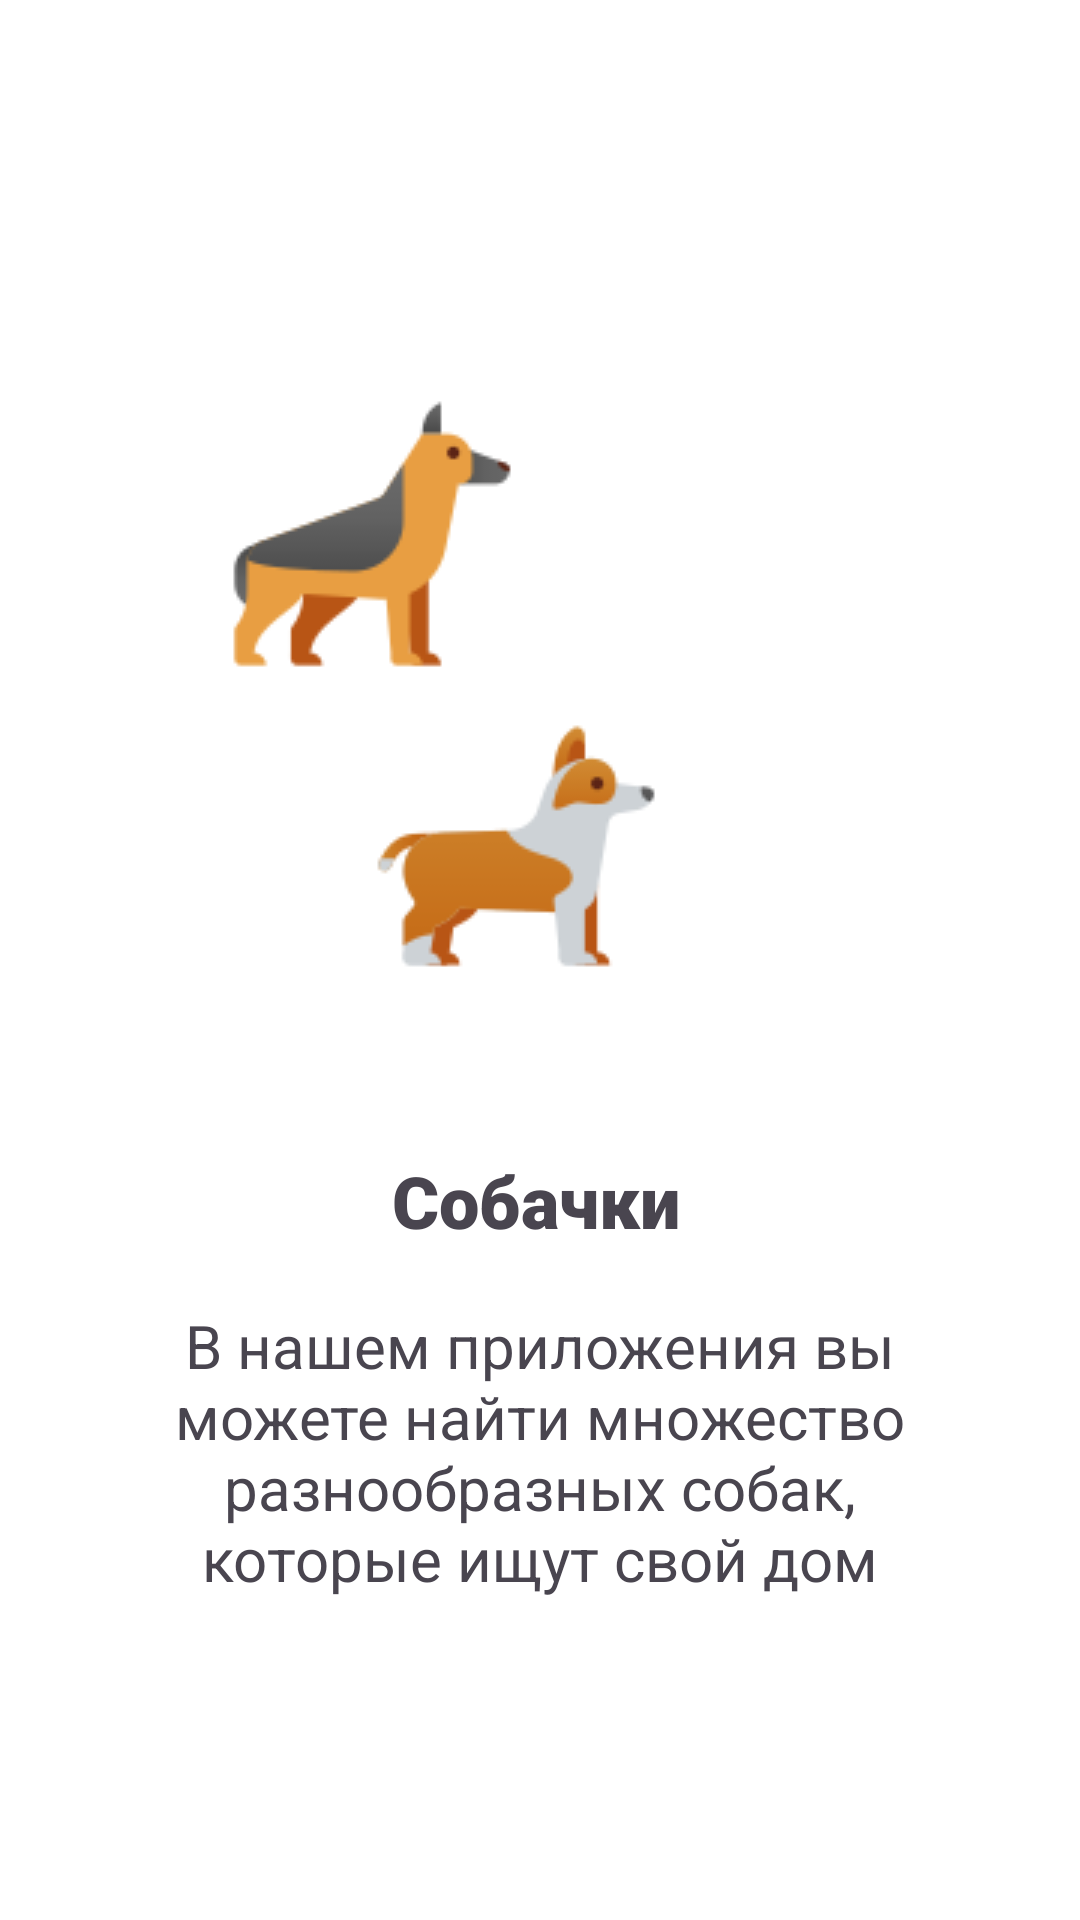

Android layout source for this screen:
<!-- AndroidManifest.xml: application theme Theme.DogsForAll -->
<!-- res/layout/fragment_onboard_2.xml -->
<?xml version="1.0" encoding="utf-8"?>
<FrameLayout xmlns:android="http://schemas.android.com/apk/res/android"
    xmlns:app="http://schemas.android.com/apk/res-auto"
    xmlns:tools="http://schemas.android.com/tools"
    android:layout_width="match_parent"
    android:layout_height="match_parent"
    tools:context=".UI.LoginView.Onboarding.Onboard_2">

    <androidx.constraintlayout.widget.ConstraintLayout
        android:layout_width="match_parent"
        android:layout_height="match_parent"
        android:background="#FFFFFF"
        app:layout_constraintEnd_toEndOf="parent"
        app:layout_constraintHorizontal_bias="0.5"
        app:layout_constraintStart_toStartOf="parent">

        <TextView
            android:id="@+id/textView4"
            android:layout_width="268dp"
            android:layout_height="111dp"
            android:layout_marginTop="16dp"
            android:text="В нашем приложения вы можете найти множество разнообразных собак, которые ищут свой дом"
            android:textAlignment="center"
            android:textSize="20dp"
            app:layout_constraintBottom_toBottomOf="parent"
            app:layout_constraintEnd_toEndOf="parent"
            app:layout_constraintHorizontal_bias="0.496"
            app:layout_constraintStart_toStartOf="parent"
            app:layout_constraintTop_toBottomOf="@+id/textView3"
            app:layout_constraintVertical_bias="0.026" />

        <ImageView
            android:id="@+id/imageView4"
            android:layout_width="wrap_content"
            android:layout_height="wrap_content"
            android:layout_marginStart="72dp"
            android:layout_marginTop="128dp"
            android:src="@drawable/dog_2"
            app:layout_constraintEnd_toStartOf="@+id/imageView10"
            app:layout_constraintHorizontal_bias="0.0"
            app:layout_constraintStart_toStartOf="parent"
            app:layout_constraintTop_toTopOf="parent" />

        <ImageView
            android:id="@+id/imageView9"
            android:layout_width="wrap_content"
            android:layout_height="wrap_content"
            android:layout_marginTop="4dp"
            android:src="@drawable/dog_2_2"
            app:layout_constraintEnd_toEndOf="parent"
            app:layout_constraintHorizontal_bias="0.469"
            app:layout_constraintStart_toStartOf="parent"
            app:layout_constraintTop_toBottomOf="@+id/imageView4" />

        <TextView
            android:id="@+id/textView3"
            android:layout_width="wrap_content"
            android:layout_height="wrap_content"
            android:layout_marginTop="52dp"
            android:fontFamily="sans-serif-black"
            android:text="Собачки"
            android:textSize="24dp"
            app:layout_constraintEnd_toEndOf="parent"
            app:layout_constraintHorizontal_bias="0.495"
            app:layout_constraintStart_toStartOf="parent"
            app:layout_constraintTop_toBottomOf="@+id/imageView9" />

        <ImageView
            android:id="@+id/imageView10"
            android:layout_width="wrap_content"
            android:layout_height="wrap_content"
            android:layout_marginTop="140dp"
            android:layout_marginEnd="64dp"
            android:src="@drawable/dog_2_3"
            app:layout_constraintEnd_toEndOf="parent"
            app:layout_constraintTop_toTopOf="parent" />

    </androidx.constraintlayout.widget.ConstraintLayout>
</FrameLayout>
<!-- resources referenced by this layout -->
<resources>
  <!-- drawable dog_2: png bitmap (drawable, 3022 bytes) -->
  <!-- drawable dog_2_2: png bitmap (drawable, 3132 bytes) -->
  <style name="Theme.DogsForAll" parent="Base.Theme.DogsForAll" />
  <style name="Base.Theme.DogsForAll" parent="Theme.Material3.DayNight.NoActionBar">
          
          
      </style>
</resources>
